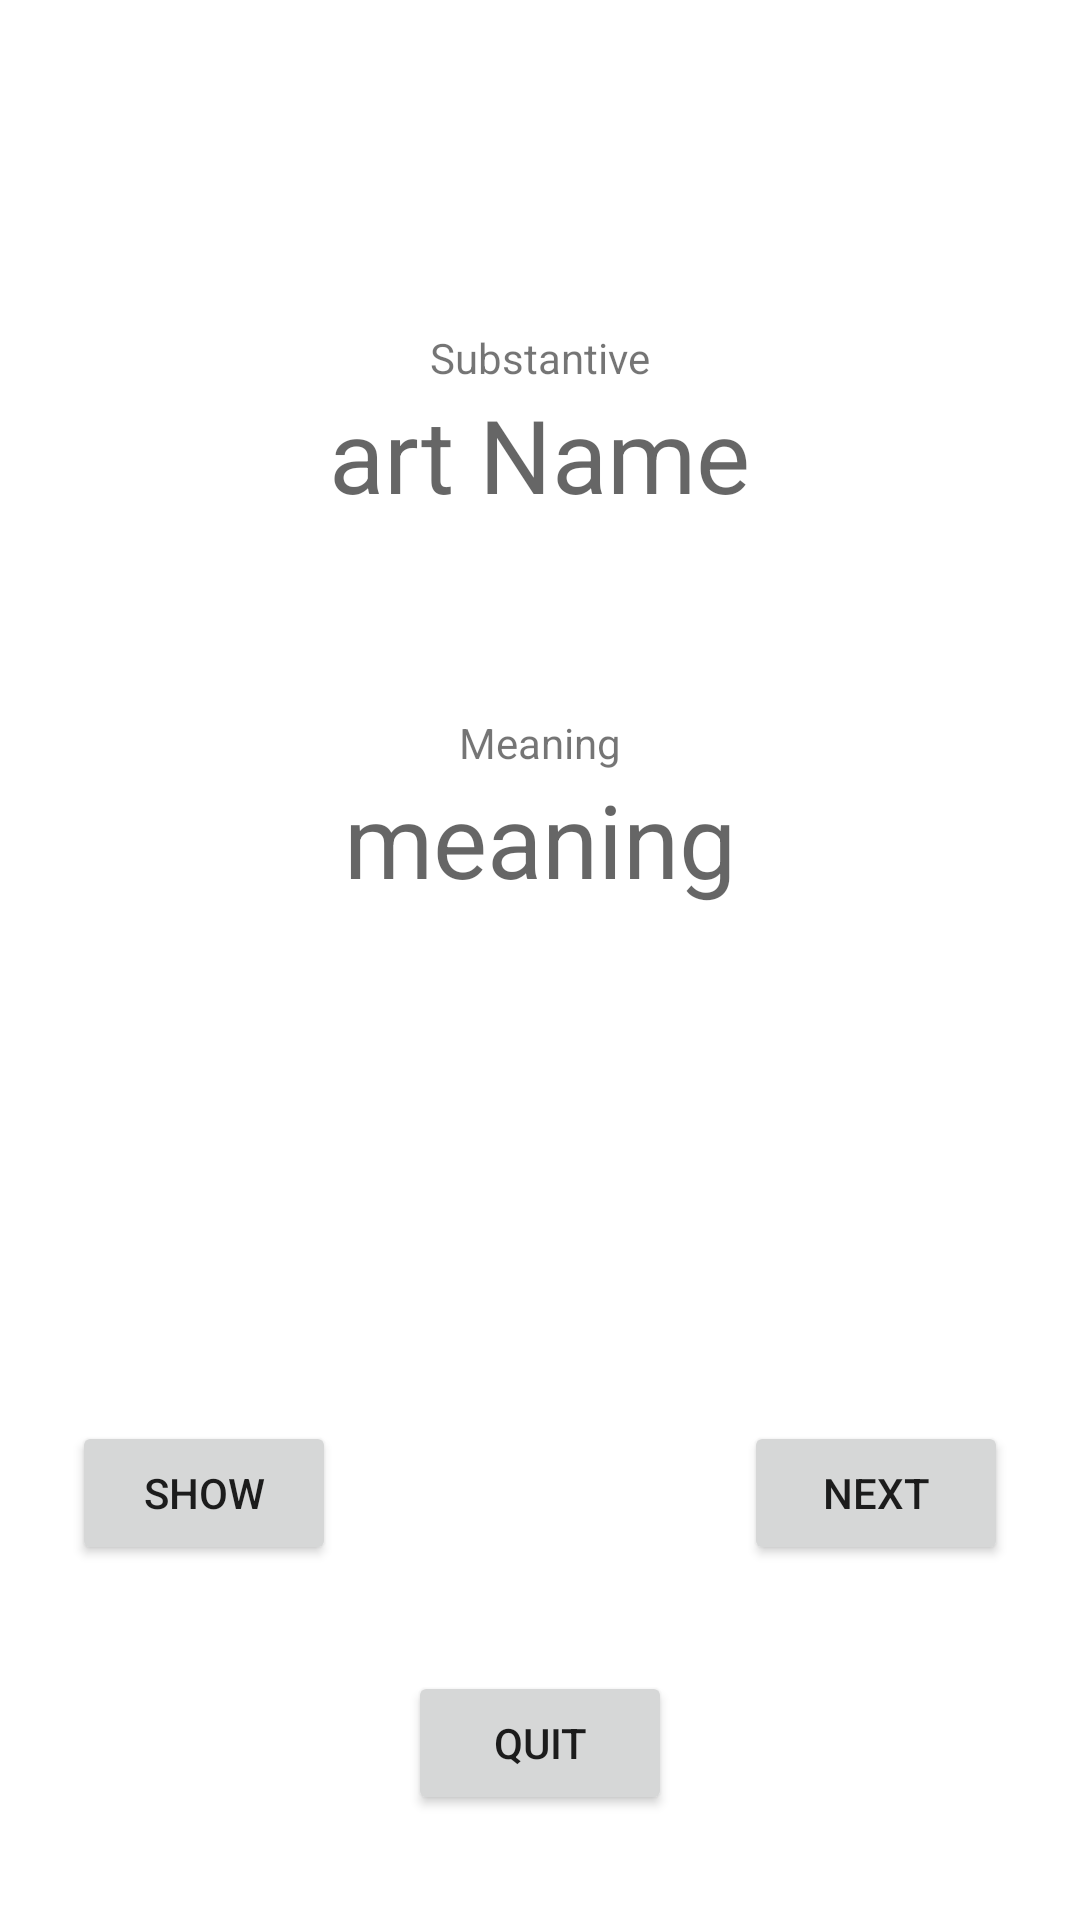

Layout XML and referenced resources for this Android screen:
<!-- AndroidManifest.xml: application theme Theme.MyGermanVocabulary -->
<!-- res/layout/fragment_show_substantive.xml -->
<?xml version="1.0" encoding="utf-8"?>
<androidx.constraintlayout.widget.ConstraintLayout xmlns:android="http://schemas.android.com/apk/res/android"
    xmlns:app="http://schemas.android.com/apk/res-auto"
    xmlns:tools="http://schemas.android.com/tools"
    android:id="@+id/constraint_layout_all"
    android:layout_width="match_parent"
    android:layout_height="match_parent"
    tools:context="com.fdanielgarcia.mygermanvocabulary.presentation.ShowSubstantiveFragment">

    <TextView
        android:id="@+id/text_view_title_substantive"
        android:layout_width="wrap_content"
        android:layout_height="wrap_content"
        android:text="@string/substantive"
        app:layout_constraintBottom_toTopOf="@+id/text_view_name"
        app:layout_constraintEnd_toEndOf="parent"
        app:layout_constraintStart_toStartOf="parent" />

    <TextView
        android:id="@+id/text_view_name"
        android:layout_width="wrap_content"
        android:layout_height="wrap_content"
        android:text="art Name"
        android:textAppearance="@style/TextAppearance.AppCompat.Display1"
        app:layout_constraintBottom_toTopOf="@+id/button_next"
        app:layout_constraintEnd_toEndOf="parent"
        app:layout_constraintStart_toStartOf="parent"
        app:layout_constraintTop_toTopOf="parent"
        app:layout_constraintVertical_bias="0.3" />

    <TextView
        android:id="@+id/text_view_title_meaning"
        android:layout_width="wrap_content"
        android:layout_height="wrap_content"
        android:text="@string/meaning"
        app:layout_constraintBottom_toTopOf="@+id/text_view_meaning"
        app:layout_constraintEnd_toEndOf="parent"
        app:layout_constraintStart_toStartOf="parent" />

    <TextView
        android:id="@+id/text_view_meaning"
        android:layout_width="wrap_content"
        android:layout_height="wrap_content"
        android:justificationMode="none"
        android:paddingStart="@dimen/text_margin"
        android:paddingEnd="@dimen/text_margin"
        android:text="meaning"
        android:textAppearance="@style/TextAppearance.AppCompat.Display1"
        app:layout_constraintBottom_toTopOf="@+id/button_next"
        app:layout_constraintEnd_toEndOf="parent"
        app:layout_constraintStart_toStartOf="parent"
        app:layout_constraintTop_toTopOf="parent"
        app:layout_constraintVertical_bias="0.6" />

    <Button
        android:id="@+id/button_show"
        android:layout_width="wrap_content"
        android:layout_height="wrap_content"
        android:text="@string/show"
        app:layout_constraintBottom_toBottomOf="parent"
        app:layout_constraintEnd_toStartOf="@+id/button_example"
        app:layout_constraintStart_toStartOf="parent"
        app:layout_constraintTop_toTopOf="parent"
        app:layout_constraintVertical_bias="0.8" />

    <Button
        android:id="@+id/button_example"
        android:layout_width="wrap_content"
        android:layout_height="wrap_content"
        android:text="@string/example"
        android:visibility="invisible"
        app:layout_constraintBottom_toBottomOf="@+id/button_show"
        app:layout_constraintEnd_toStartOf="@+id/button_next"
        app:layout_constraintStart_toEndOf="@+id/button_show"
        app:layout_constraintTop_toTopOf="@+id/button_show" />

    <Button
        android:id="@+id/button_next"
        android:layout_width="wrap_content"
        android:layout_height="wrap_content"
        android:text="@string/next"
        app:layout_constraintBottom_toBottomOf="@+id/button_show"
        app:layout_constraintEnd_toEndOf="parent"
        app:layout_constraintStart_toEndOf="@+id/button_example"
        app:layout_constraintTop_toTopOf="@+id/button_show" />

    <Button
        android:id="@+id/button_quit"
        android:layout_width="wrap_content"
        android:layout_height="wrap_content"
        android:text="@string/quit"
        app:layout_constraintBottom_toBottomOf="parent"
        app:layout_constraintEnd_toEndOf="parent"
        app:layout_constraintStart_toStartOf="parent"
        app:layout_constraintTop_toBottomOf="@+id/button_show" />

</androidx.constraintlayout.widget.ConstraintLayout>
<!-- resources referenced by this layout -->
<resources>
  <string name="example">Example</string>
  <string name="meaning">Meaning</string>
  <string name="next">Next</string>
  <string name="quit">Quit</string>
  <string name="show">Show</string>
  <string name="substantive">Substantive</string>
  <style name="Theme.MyGermanVocabulary" parent="Theme.MaterialComponents.Light.DarkActionBar">
          
          <item name="colorPrimary">@color/primary</item>
          <item name="colorPrimaryVariant">@color/primary_dark</item>
          <item name="colorOnPrimary">@color/icons</item>
          
          <item name="colorSecondary">@color/accent</item>
          <item name="colorSecondaryVariant">@color/accent</item>
          <item name="colorOnSecondary">@color/primary_text</item>
          
          <item name="android:statusBarColor" tools:targetApi="l">?attr/colorPrimaryVariant</item>
          
      </style>
  <color name="primary">#4CAF50</color>
  <color name="primary_dark">#388E3C</color>
  <color name="icons">#FFFFFF</color>
  <color name="accent">#CDDC39</color>
  <color name="primary_text">#212121</color>
</resources>
